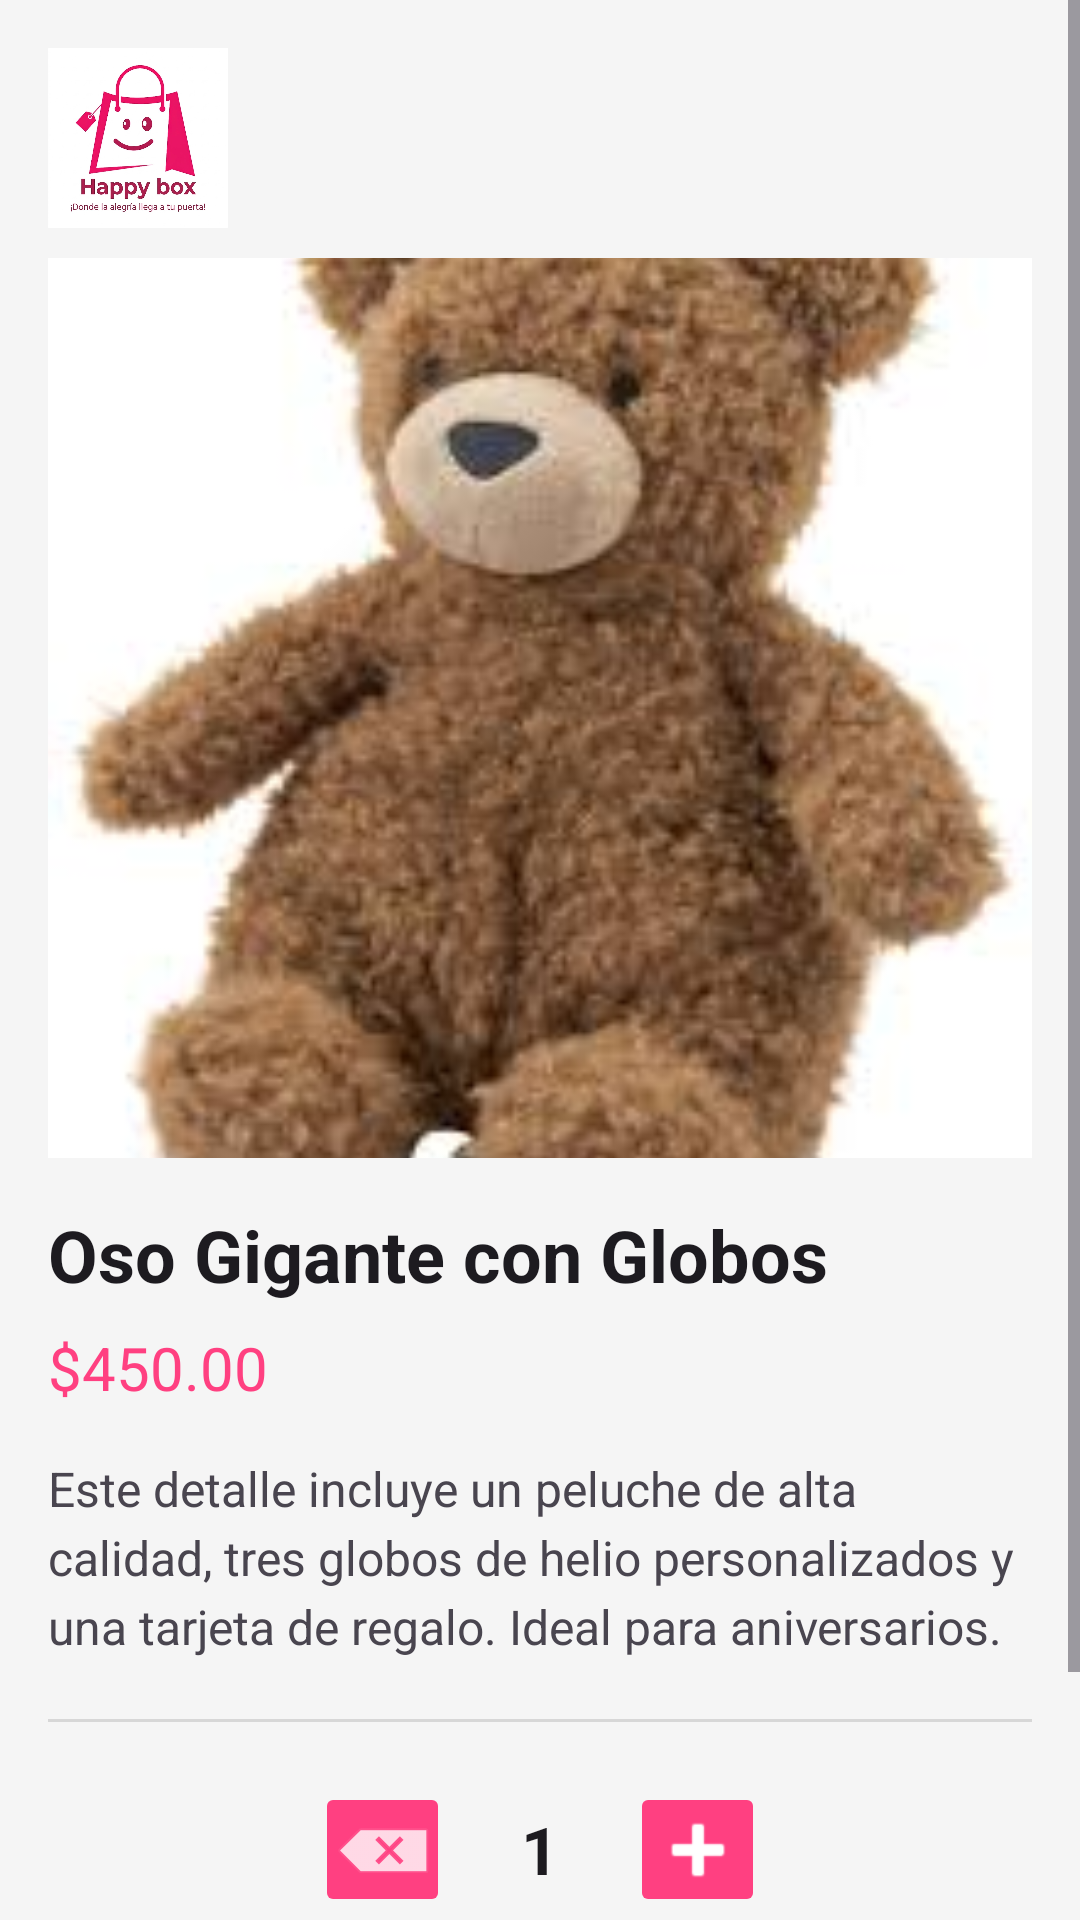

Here is an Android app screen rendered from its layout file. Give the layout XML and the strings, colors and styles it references.
<!-- AndroidManifest.xml: application theme Theme.Proyecto -->
<!-- res/layout/activity_detail.xml -->
<?xml version="1.0" encoding="utf-8"?>
<ScrollView xmlns:android="http://schemas.android.com/apk/res/android"
    xmlns:tools="http://schemas.android.com/tools"
    xmlns:app="http://schemas.android.com/apk/res-auto"
    android:id="@+id/main"
    android:layout_width="match_parent"
    android:layout_height="match_parent"
    android:fillViewport="true"
    android:background="?android:attr/windowBackground">

    <LinearLayout
        android:layout_width="match_parent"
        android:layout_height="wrap_content"
        android:orientation="vertical"
        android:padding="16dp">

        <ImageView
            android:id="@+id/ivLogoDetail"
            android:layout_width="60dp"
            android:layout_height="60dp"
            android:layout_gravity="start"
            android:layout_marginBottom="10dp"
            android:src="@drawable/logo" />

        <ImageView
            android:id="@+id/ivProductLarge"
            android:layout_width="match_parent"
            android:layout_height="300dp"
            android:scaleType="centerCrop"
            android:src="@drawable/peluche_gigante"
            tools:ignore="ContentDescription" />

        <TextView
            android:id="@+id/tvDetailTitle"
            android:layout_width="match_parent"
            android:layout_height="wrap_content"
            android:text="@string/nombre_oso_grande_globos"
            android:textSize="24sp"
            android:textStyle="bold"
            android:textColor="?android:attr/textColorPrimary"
            android:layout_marginTop="16dp"/>

        <TextView
            android:id="@+id/tvDetailPrice"
            android:layout_width="match_parent"
            android:layout_height="wrap_content"
            android:text="@string/precio_oso_gigante_globos"
            android:textSize="20sp"
            android:textColor="@color/primary"
            android:layout_marginTop="8dp"/>

        <TextView
            android:id="@+id/tvDescription"
            android:layout_width="match_parent"
            android:layout_height="wrap_content"
            android:text="@string/descripcion_oso_gigante_globos"
            android:layout_marginTop="16dp"
            android:textSize="16sp"
            android:textColor="?android:attr/textColorSecondary"
            android:lineSpacingExtra="4dp"/>

        <View
            android:layout_width="match_parent"
            android:layout_height="1dp"
            android:background="?android:attr/dividerVertical"
            android:layout_marginVertical="20dp"/>

        <LinearLayout
            android:layout_width="match_parent"
            android:layout_height="wrap_content"
            android:orientation="horizontal"
            android:gravity="center"
            android:layout_marginBottom="20dp">

            <ImageButton
                android:id="@+id/btnMinus"
                android:layout_width="45dp"
                android:layout_height="45dp"
                android:src="@android:drawable/ic_input_delete"
                android:backgroundTint="?attr/colorPrimary"
                app:tint="@color/white" />

            <TextView
                android:id="@+id/tvQuantity"
                android:layout_width="60dp"
                android:layout_height="wrap_content"
                android:text="1"
                android:textAlignment="center"
                android:textSize="22sp"
                android:textStyle="bold"
                android:textColor="?android:attr/textColorPrimary"/>

            <ImageButton
                android:id="@+id/btnPlus"
                android:layout_width="45dp"
                android:layout_height="45dp"
                android:src="@android:drawable/ic_input_add"
                android:backgroundTint="?attr/colorPrimary"
                app:tint="@color/white" />
        </LinearLayout>

        <Button
            android:id="@+id/btnAddToCart"
            android:layout_width="match_parent"
            android:layout_height="60dp"
            android:text="@string/añadir_carrito"
            android:backgroundTint="@color/primary"
            android:textColor="@color/white"
            android:textSize="18sp"
            android:textStyle="bold" />

    </LinearLayout>
</ScrollView>
<!-- resources referenced by this layout -->
<resources>
  <color name="primary">#FF4081</color>
  <color name="white">#FFFFFF</color>
  <!-- drawable logo: jpg bitmap (drawable, 103094 bytes) -->
  <!-- drawable peluche_gigante: jpg bitmap (drawable, 7250 bytes) -->
  <string name="descripcion_oso_gigante_globos">Este detalle incluye un peluche de alta calidad, tres globos de helio personalizados y una tarjeta de regalo. Ideal para aniversarios.</string>
  <string name="nombre_oso_grande_globos">Oso Gigante con Globos</string>
  <string name="precio_oso_gigante_globos">$450.00</string>
  <style name="Theme.Proyecto" parent="Base.Theme.Proyecto" />
  <style name="Base.Theme.Proyecto" parent="Theme.Material3.DayNight.NoActionBar">
          <item name="colorPrimary">@color/primary</item>
          <item name="colorOnPrimary">@color/white</item>
          <item name="android:windowBackground">@color/background_gray</item>
          <item name="colorSurface">@color/white</item>
          <item name="colorOnSurface">@color/text_dark</item>
          <item name="android:statusBarColor">@color/primary</item>
      </style>
  <color name="background_gray">#F5F5F5</color>
  <color name="text_dark">#212121</color>
</resources>
